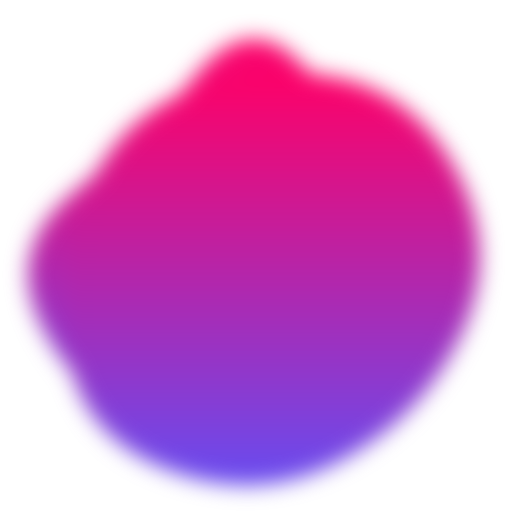
t = 0.00 s
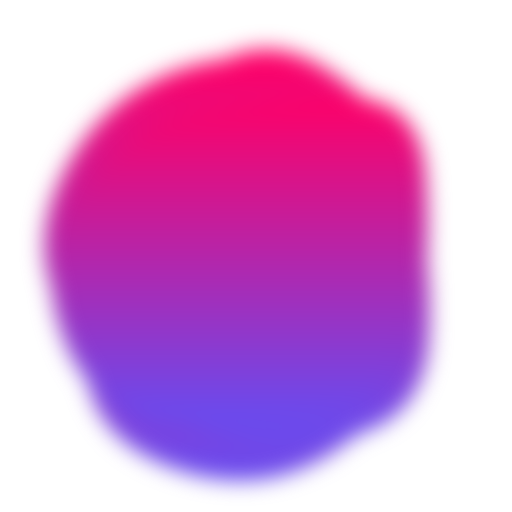
t = 1.43 s
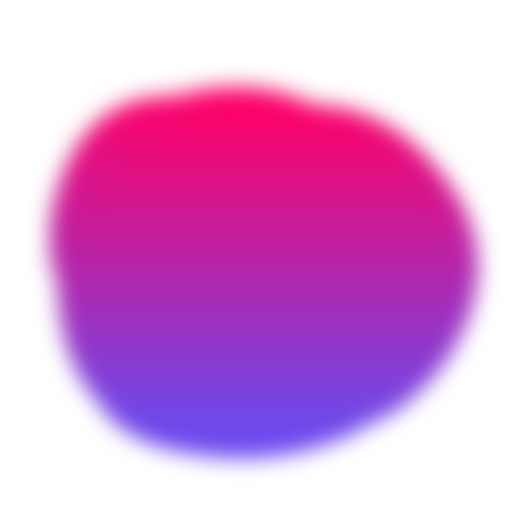
t = 2.57 s
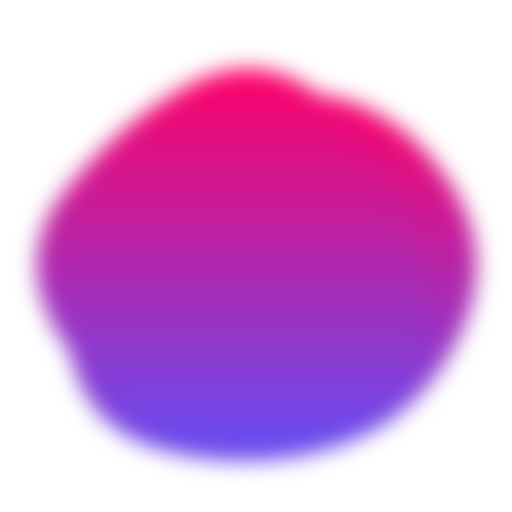
t = 4.00 s
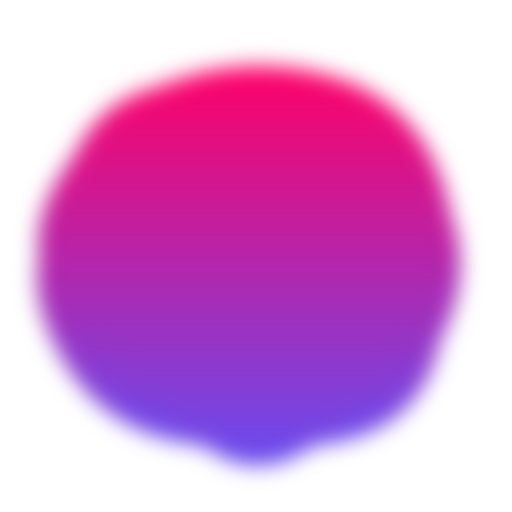
t = 5.43 s
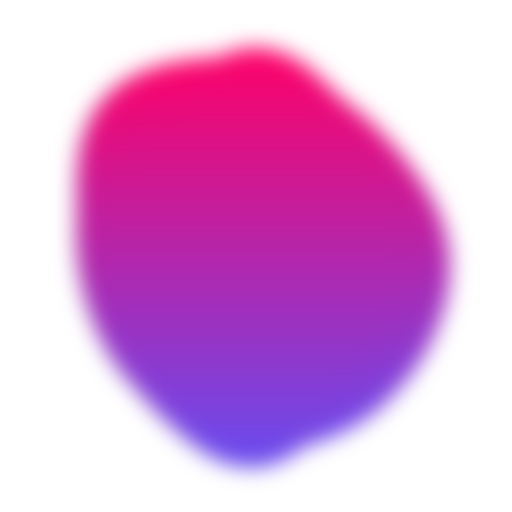
t = 6.57 s

The animated SVG that drew these frames (rendered in a browser with its animation timeline set to each time). Animation: 3 SMIL elements (animate=3); one cycle of 8.00 s, repeats indefinitely.

<svg version="1.1" xmlns="http://www.w3.org/2000/svg" viewBox="0 0 500 500" width="100%" id="blobSvg" filter="blur(10.6px)" style="opacity: 1;">
                        <defs>
                        <linearGradient id="gradient" x1="0%" y1="0%" x2="0%" y2="100%">
                            <stop offset="0%" style="stop-color: rgb(255, 0, 102);"></stop>
                            <stop offset="100%" style="stop-color: rgb(103, 76, 240);"></stop>
                        </linearGradient>
                        </defs>
                        
                    <path id="blob" fill="url(#gradient)" style="opacity: 1;"><animate attributeName="d" dur="8000ms" repeatCount="indefinite" values="M423.42552,332.41134Q414.82268,414.82268,332.41134,424.30554Q250,433.78841,170.96572,420.92848Q91.93144,408.06856,46.07152,329.03428Q0.21159,250,66.88003,191.77423Q133.54846,133.54846,191.77423,102.82861Q250,72.10876,305.00592,106.04846Q360.01185,139.98815,396.0201,194.99408Q432.02836,250,423.42552,332.41134Z;M409.06419,322.5266Q395.0532,395.0532,322.5266,445.11739Q250,495.18159,163.51944,459.07135Q77.03888,422.96112,82.39949,336.48056Q87.7601,250,115.64271,196.76266Q143.52532,143.52532,196.76266,76.83657Q250,10.14783,323.24578,56.82813Q396.49156,103.50844,409.78338,176.75422Q423.07519,250,409.06419,322.5266Z;M405.0078,325.44624Q400.89248,400.89248,325.44624,434.97549Q250,469.0585,165.42535,444.1039Q80.8507,419.1493,84.75627,334.57465Q88.66184,250,94.44262,175.1117Q100.2234,100.2234,175.1117,82.29749Q250,64.37159,306.73538,100.45042Q363.47075,136.52925,386.29693,193.26462Q409.12312,250,405.0078,325.44624Z;M446.86448,329.36764Q408.73529,408.73529,329.36764,419.76576Q250,430.79624,166.60504,423.79308Q83.21008,416.78992,69.36975,333.39496Q55.52942,250,96.13341,193.3687Q136.7374,136.7374,193.3687,119.10083Q250,101.46426,313.50105,112.23108Q377.00211,122.99789,430.99789,186.49895Q484.99368,250,446.86448,329.36764Z;M385.47259,309.13613Q368.27225,368.27225,309.13613,425.14983Q250,482.02741,183.02911,432.9846Q116.05821,383.94179,100.85787,316.97089Q85.65753,250,111.11302,193.28426Q136.56852,136.56852,193.28426,70.4846Q250,4.40068,303.89298,73.30736Q357.78596,142.21404,380.22944,196.10702Q402.67293,250,385.47259,309.13613Z;M449.66467,329.57458Q409.14917,409.14917,329.57458,407.97733Q250,406.80549,191.3735,387.02924Q132.74701,367.25299,77.06026,308.6265Q21.3735,250,49.05191,163.36516Q76.73032,76.73032,163.36516,85.537Q250,94.34367,322.00775,100.16408Q394.01551,105.98449,442.09784,177.99225Q490.18018,250,449.66467,329.57458Z;M418.08664,320.33435Q390.6687,390.6687,320.33435,427.91946Q250,465.17023,188.27506,419.31005Q126.55013,373.44987,106.38448,311.72494Q86.21883,250,84.09726,165.98785Q81.9757,81.9757,165.98785,53.98938Q250,26.00305,311.1687,76.83282Q372.3374,127.6626,408.92099,188.8313Q445.50458,250,418.08664,320.33435Z;M423.42552,332.41134Q414.82268,414.82268,332.41134,424.30554Q250,433.78841,170.96572,420.92848Q91.93144,408.06856,46.07152,329.03428Q0.21159,250,66.88003,191.77423Q133.54846,133.54846,191.77423,102.82861Q250,72.10876,305.00592,106.04846Q360.01185,139.98815,396.0201,194.99408Q432.02836,250,423.42552,332.41134Z"></animate></path><path id="blob" fill="url(#gradient)" style="opacity: 1;"><animate attributeName="d" dur="8000ms" repeatCount="indefinite" values="M385.47259,309.13613Q368.27225,368.27225,309.13613,425.14983Q250,482.02741,183.02911,432.9846Q116.05821,383.94179,100.85787,316.97089Q85.65753,250,111.11302,193.28426Q136.56852,136.56852,193.28426,70.4846Q250,4.40068,303.89298,73.30736Q357.78596,142.21404,380.22944,196.10702Q402.67293,250,385.47259,309.13613Z;M408.24461,332.63257Q415.26513,415.26513,332.63257,434.71568Q250,454.16622,179.33614,422.74697Q108.67228,391.32772,65.87585,320.66386Q23.07942,250,63.27221,176.73251Q103.46501,103.46501,176.73251,63.02288Q250,22.58075,311.86507,74.4253Q373.73015,126.26985,387.47712,188.13493Q401.22409,250,408.24461,332.63257Z;M449.66467,329.57458Q409.14917,409.14917,329.57458,407.97733Q250,406.80549,191.3735,387.02924Q132.74701,367.25299,77.06026,308.6265Q21.3735,250,49.05191,163.36516Q76.73032,76.73032,163.36516,85.537Q250,94.34367,322.00775,100.16408Q394.01551,105.98449,442.09784,177.99225Q490.18018,250,449.66467,329.57458Z;M446.86448,329.36764Q408.73529,408.73529,329.36764,419.76576Q250,430.79624,166.60504,423.79308Q83.21008,416.78992,69.36975,333.39496Q55.52942,250,96.13341,193.3687Q136.7374,136.7374,193.3687,119.10083Q250,101.46426,313.50105,112.23108Q377.00211,122.99789,430.99789,186.49895Q484.99368,250,446.86448,329.36764Z;M449.05134,329.9003Q409.80059,409.80059,329.9003,451.15995Q250,492.5193,162.89881,458.36084Q75.79762,424.20238,65.04837,337.10119Q54.29911,250,85.74629,183.59673Q117.19347,117.19347,183.59673,88.1905Q250,59.18753,328.8549,75.73886Q407.7098,92.2902,448.00594,171.1451Q488.30208,250,449.05134,329.9003Z;M423.42552,332.41134Q414.82268,414.82268,332.41134,424.30554Q250,433.78841,170.96572,420.92848Q91.93144,408.06856,46.07152,329.03428Q0.21159,250,66.88003,191.77423Q133.54846,133.54846,191.77423,102.82861Q250,72.10876,305.00592,106.04846Q360.01185,139.98815,396.0201,194.99408Q432.02836,250,423.42552,332.41134Z;M418.08664,320.33435Q390.6687,390.6687,320.33435,427.91946Q250,465.17023,188.27506,419.31005Q126.55013,373.44987,106.38448,311.72494Q86.21883,250,84.09726,165.98785Q81.9757,81.9757,165.98785,53.98938Q250,26.00305,311.1687,76.83282Q372.3374,127.6626,408.92099,188.8313Q445.50458,250,418.08664,320.33435Z;M385.47259,309.13613Q368.27225,368.27225,309.13613,425.14983Q250,482.02741,183.02911,432.9846Q116.05821,383.94179,100.85787,316.97089Q85.65753,250,111.11302,193.28426Q136.56852,136.56852,193.28426,70.4846Q250,4.40068,303.89298,73.30736Q357.78596,142.21404,380.22944,196.10702Q402.67293,250,385.47259,309.13613Z"></animate></path><path id="blob" fill="url(#gradient)" style="opacity: 1;"><animate attributeName="d" dur="8000ms" repeatCount="indefinite" values="M449.05134,329.9003Q409.80059,409.80059,329.9003,451.15995Q250,492.5193,162.89881,458.36084Q75.79762,424.20238,65.04837,337.10119Q54.29911,250,85.74629,183.59673Q117.19347,117.19347,183.59673,88.1905Q250,59.18753,328.8549,75.73886Q407.7098,92.2902,448.00594,171.1451Q488.30208,250,449.05134,329.9003Z;M395.5,320Q390,390,320,400Q250,410,172,408Q94,406,59,328Q24,250,70.5,183.5Q117,117,183.5,108Q250,99,335,89.5Q420,80,410.5,165Q401,250,395.5,320Z;M446.86448,329.36764Q408.73529,408.73529,329.36764,419.76576Q250,430.79624,166.60504,423.79308Q83.21008,416.78992,69.36975,333.39496Q55.52942,250,96.13341,193.3687Q136.7374,136.7374,193.3687,119.10083Q250,101.46426,313.50105,112.23108Q377.00211,122.99789,430.99789,186.49895Q484.99368,250,446.86448,329.36764Z;M423.42552,332.41134Q414.82268,414.82268,332.41134,424.30554Q250,433.78841,170.96572,420.92848Q91.93144,408.06856,46.07152,329.03428Q0.21159,250,66.88003,191.77423Q133.54846,133.54846,191.77423,102.82861Q250,72.10876,305.00592,106.04846Q360.01185,139.98815,396.0201,194.99408Q432.02836,250,423.42552,332.41134Z;M408.24461,332.63257Q415.26513,415.26513,332.63257,434.71568Q250,454.16622,179.33614,422.74697Q108.67228,391.32772,65.87585,320.66386Q23.07942,250,63.27221,176.73251Q103.46501,103.46501,176.73251,63.02288Q250,22.58075,311.86507,74.4253Q373.73015,126.26985,387.47712,188.13493Q401.22409,250,408.24461,332.63257Z;M421.63508,307.39005Q364.7801,364.7801,307.39005,427.43403Q250,490.08796,191.6822,428.36178Q133.3644,366.6356,70.9089,308.3178Q8.4534,250,54.21728,174.99058Q99.98115,99.98115,174.99058,81.49686Q250,63.01257,330.66021,75.84607Q411.32042,88.67958,444.90524,169.33979Q478.49006,250,421.63508,307.39005Z;M385.47259,309.13613Q368.27225,368.27225,309.13613,425.14983Q250,482.02741,183.02911,432.9846Q116.05821,383.94179,100.85787,316.97089Q85.65753,250,111.11302,193.28426Q136.56852,136.56852,193.28426,70.4846Q250,4.40068,303.89298,73.30736Q357.78596,142.21404,380.22944,196.10702Q402.67293,250,385.47259,309.13613Z;M449.05134,329.9003Q409.80059,409.80059,329.9003,451.15995Q250,492.5193,162.89881,458.36084Q75.79762,424.20238,65.04837,337.10119Q54.29911,250,85.74629,183.59673Q117.19347,117.19347,183.59673,88.1905Q250,59.18753,328.8549,75.73886Q407.7098,92.2902,448.00594,171.1451Q488.30208,250,449.05134,329.9003Z"></animate></path></svg>